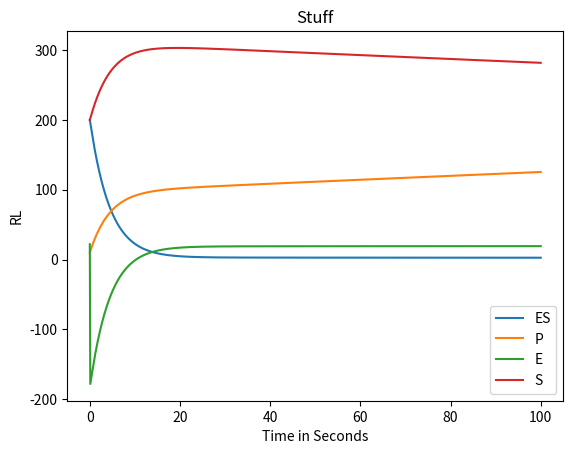

Here is the Python script that generated this plot:
#!/usr/bin/env python3
# -*- coding: utf-8 -*-
"""
Created on Fri Aug 30 14:25:52 2024

@author: kevinjayroberts
"""

import numpy as np
import matplotlib.pyplot as plt

#############
# Problem 1 #
#############

# NOTE: I'm multiplying some of the rates by 10^{-9} to convert everything to 
# nanomolars

# defining the rates
k_cat = 0.1 # (1/s) the caralytic rate
k_f = (10**5)*(10**(-9)) # (1/(nM*s)) the forward rate constant
a = 5*(10**4)*(10**(-9)) # (1/(nM*s)) the ratio k_cat/k_m
k_m = k_cat/a # (nM) since we know that k_cat/k_m = 5*10^4 (1/(M*s))
k_r = (k_cat*k_f - a*k_cat)/a # (1/s) using the fact that k_m = (k_r+k_cat)/k_f

print(k_r)
print(k_m)
print(k_f)



E_out = 70 # (nM) nanomolars
S_0 = 200 # (nM) nonmolars
V_s = 70 # (microliters)

# verifying the (i) condition
def check_i_condition(E_o):
    
    check = False
    
    # defining the LHS and RHS of (i)
    i_LHS = E_o/(k_m + S_0) 
    i_RHS = (1 + k_r/k_cat)*(1 + S_0/k_m)
    
    # multiplying the i_RHS by 0.01 because we are defining the LHS to be 
    # "much less than" if it is less than a hundreth of the RHS
    if i_LHS < i_RHS*0.01:
        check = True
        return check
    else:
        return check

# verifying the (ii) condition
def check_ii_condition(E_o):
    
    check = False
    
    # defining the LHS and RHS of (ii)
    ii_LHS = E_o/(k_m + S_0)
    ii_RHS = 1    
    
    if ii_LHS < ii_RHS*0.01:
        check = True
        return check
    else:
        return check

def get_E_o_and_volume(E_o):
    if check_i_condition(E_o) and check_i_condition(E_o):
        print("Both (i) and (ii) are satisfied.")
        
        # we need to solve the volume V_o of the eqn: E_o*(V_s + V_o) = E_out*V_o
        # which is: V_o = -E_o*V_s/(E_o - E_out)
        volume = -E_o*V_s/(E_o - E_out)
        
        print("The value of E_o is: " + str(E_o) + " nM and the volume is: " + str(round(volume, 2)) + " microliters.")
    else:
        print("Either (i) or (ii) or both was not satisfied.")
        
        
enzyme_to_test = 22 # (nM)
get_E_o_and_volume(enzyme_to_test)




#############
# Problem 2 #
#############

# a. The mis-specification of dt is most likely to cause error near the beginning,
#    when time is close to 0, because that's where the most rapid changes occur.
# 
# b. [ES](t) changes most rapidly at the beginning, when time is close to 0.
# 
# c. To find the rate of change of [ES](t), we must take the derivative of the
#    equation and evaluate it at 0, which is: 
#    ans = k_f*E(0)*S(0) - k_r*ES(0) - k_cat*ES(0) -->
#    ans = 0.0001*22*70 - 0.1*??? - 0.1*??? =  











# defining delta_t and n

# approximating the differential equation with dt = 0.1
dt = 0.1 # time interval, seconds
n = int(100/dt)+1 # total intervals
E_0 = enzyme_to_test # (nM)
ES_initial = 200 # (nM) (this is an arbitrary value)
P_initial = 10 # (nM) (this is an arbitrary value)
S_initial = S_0 # (nM) (this is an arbitrary value)

ES_array = np.zeros((n, 3)) # define array
P_array = np.zeros((n, 3))
E_array = np.zeros((n, 3))
S_array = np.zeros((n, 3))

ES_array[0, 2] = ES_initial # initialize array
P_array[0, 2] = P_initial
E_array[0, 2] = E_0
S_array[0, 2] = S_initial

time = 0

for i in range(1, n):
    ES_array[i, 0] = i
    P_array[i, 0] = i
    E_array[i, 0] = i    
    S_array[i, 0] = i
    
    time += dt
    ES_array[i, 1] += time
    P_array[i, 1] += time
    E_array[i, 1] += time    
    S_array[i, 1] += time
    
    ES_array[i, 2] = dt*(k_f*E_array[i-1, 2]*S_array[i-1, 2] - k_r*ES_array[i-1,2] - k_cat*ES_array[i-1, 2]) + ES_array[i-1, 2]
    P_array[i, 2] = dt*(k_cat*ES_array[i-1, 2]) + P_array[i-1, 2]
    E_array[i, 2] = E_0 - ES_array[i-1, 2]
    S_array[i, 2] = dt*(-k_f*E_array[i-1, 2]*S_array[i-1, 2] + k_r*ES_array[i-1, 2]) + S_array[i-1, 2]


ES_exact = np.zeros((n, 3))
def ES_exact_ftn(time_step):
    return E_0*S_array[i, 2]/(k_m + S_array[i, 2])


x = np.arange(0, n*dt, dt)

plt.plot(x, [row[2] for row in ES_array], label='ES')
plt.plot(x, [row[2] for row in P_array], label='P')
plt.plot(x, [row[2] for row in E_array], label='E')
plt.plot(x, [row[2] for row in S_array], label='S')

# Adding a title and labels
plt.title('Stuff')
plt.xlabel('Time in Seconds')
plt.ylabel('RL')

# Adding a legend to distinguish between the arrays
plt.legend()

# Display the plot
plt.show()




